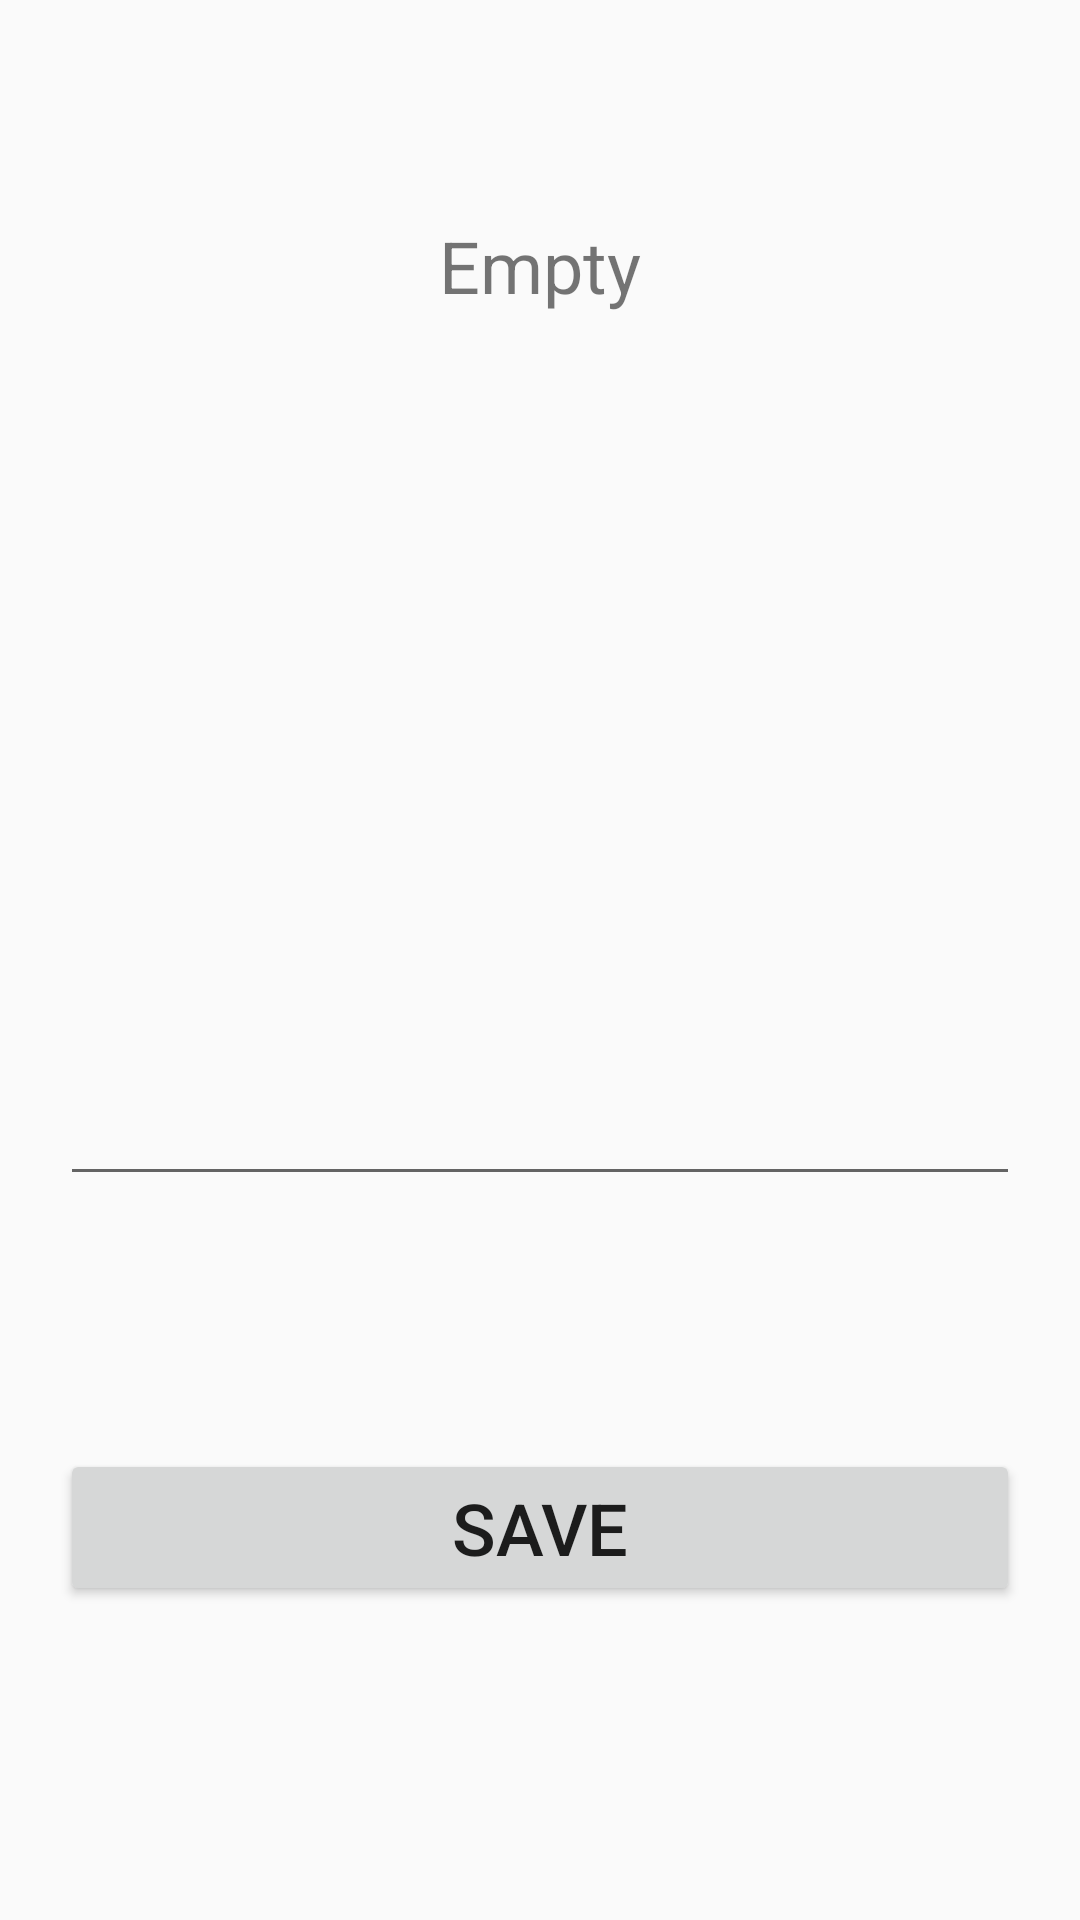

Layout XML and referenced resources for this Android screen:
<!-- AndroidManifest.xml: application theme Theme.NewsApp_K41_Aidar_Upenov -->
<!-- res/layout/fragment_profile.xml -->
<?xml version="1.0" encoding="utf-8"?>
<androidx.constraintlayout.widget.ConstraintLayout xmlns:android="http://schemas.android.com/apk/res/android"
    xmlns:tools="http://schemas.android.com/tools"
    android:layout_width="match_parent"
    android:layout_height="match_parent"
    android:padding="20dp"
    xmlns:app="http://schemas.android.com/apk/res-auto"
    tools:context=".ui.Profile.ProfileFragment">


    <ImageView
        android:id="@+id/iv_gallery"
        android:src="@drawable/ic_gallery"
        app:layout_constraintTop_toTopOf="parent"
        app:layout_constraintStart_toStartOf="parent"
        app:layout_constraintEnd_toEndOf="parent"
        app:layout_constraintBottom_toTopOf="@id/editText"
        android:layout_width="160dp"
        android:layout_height="160dp"/>
    <EditText
        android:id="@+id/editText"
        android:layout_width="match_parent"
        android:layout_height="wrap_content"
        android:textSize="24sp"
        app:layout_constraintStart_toStartOf="parent"
        app:layout_constraintEnd_toEndOf="parent"
        app:layout_constraintBottom_toTopOf="@id/btnSave"
        app:layout_constraintTop_toBottomOf="@id/iv_gallery"/>
    <TextView
        android:id="@+id/tvSave"
        android:text="Empty"
        android:textSize="24sp"
        app:layout_constraintStart_toStartOf="parent"
        app:layout_constraintEnd_toEndOf="parent"
        app:layout_constraintBottom_toTopOf="@id/iv_gallery"
        android:layout_width="wrap_content"
        android:layout_height="wrap_content"/>
    <Button
        android:id="@+id/btnSave"
        android:text="Save"
        android:textSize="24sp"
        app:layout_constraintTop_toBottomOf="@id/editText"
        app:layout_constraintStart_toStartOf="parent"
        app:layout_constraintEnd_toEndOf="parent"
        app:layout_constraintBottom_toBottomOf="parent"
        android:layout_width="match_parent"
        android:layout_height="wrap_content"
        />

</androidx.constraintlayout.widget.ConstraintLayout>
<!-- resources referenced by this layout -->
<resources>
  <style name="Theme.NewsApp_K41_Aidar_Upenov" parent="Theme.MaterialComponents.DayNight.DarkActionBar.Bridge">
          
          <item name="colorPrimary">@color/purple_500</item>
          <item name="colorPrimaryVariant">@color/purple_700</item>
          <item name="colorOnPrimary">@color/white</item>
          
          <item name="colorSecondary">@color/teal_200</item>
          <item name="colorSecondaryVariant">@color/teal_700</item>
          <item name="colorOnSecondary">@color/black</item>
          
          <item name="android:statusBarColor" tools:targetApi="l">?attr/colorPrimaryVariant</item>
          
      </style>
  <color name="purple_500">#FF6200EE</color>
  <color name="purple_700">#FF3700B3</color>
  <color name="white">#FFFFFFFF</color>
  <color name="teal_200">#FF03DAC5</color>
  <color name="teal_700">#FF018786</color>
  <color name="black">#FF000000</color>
</resources>
